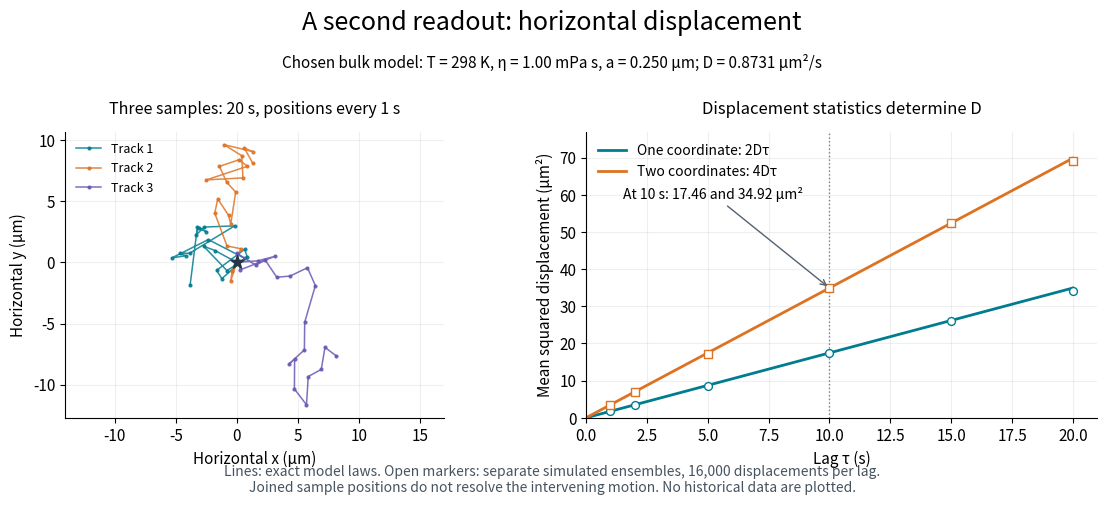

Write Python code to recreate this figure. (Note: this script raises an exception after producing the figure.)
"""Original independent horizontal-displacement readout, not historical data.

Tested with Python 3.14, matplotlib 3.10.7 and numpy 2.3.5.
Run from _media; output is perrin-brownian-displacement-diffusion.png in CWD.
"""
from pathlib import Path

import matplotlib.pyplot as plt
import numpy as np


def main():
    k_b, temperature, viscosity, radius = 1.380649e-23, 298.0, 1.00e-3, .250e-6
    diffusivity = k_b * temperature / (6 * np.pi * viscosity * radius) * 1e12
    rng = np.random.default_rng(1609)
    plt.rcParams.update({'font.size': 11, 'axes.spines.top': False, 'axes.spines.right': False})
    fig, (tracks, msd) = plt.subplots(1, 2, figsize=(11.6, 5.3), facecolor='white',
                                    gridspec_kw={'width_ratios': [1, 1.35]})
    fig.subplots_adjust(left=.08, right=.97, bottom=.20, top=.74, wspace=.32)
    fig.suptitle('A second readout: horizontal displacement', fontsize=18, y=.97)
    fig.text(.5, .86, 'Chosen bulk model: T = 298 K, η = 1.00 mPa s, a = 0.250 μm; D = %.4f μm²/s' % diffusivity,
             ha='center', fontsize=11)
    colors = ['#007c91', '#dd7223', '#6956b3']
    for j, color in enumerate(colors):
        steps = rng.normal(size=(20, 2)) * np.sqrt(2 * diffusivity)
        positions = np.vstack([np.zeros(2), np.cumsum(steps, axis=0)])
        tracks.plot(positions[:, 0], positions[:, 1], '.-', color=color, lw=1.1, markersize=4,
                    alpha=.85, label=f'Track {j + 1}')
    tracks.scatter([0], [0], marker='*', c='#253746', s=100, zorder=5)
    tracks.set(xlabel='Horizontal x (μm)', ylabel='Horizontal y (μm)')
    tracks.set_aspect('equal', adjustable='datalim')
    tracks.set_title('Three samples: 20 s, positions every 1 s', fontsize=11.5, pad=13)
    tracks.grid(alpha=.2)
    tracks.legend(frameon=False, fontsize=9, loc='upper left')

    tau = np.linspace(0, 20, 300)
    msd.plot(tau, 2 * diffusivity * tau, color=colors[0], lw=2, label='One coordinate: 2Dτ')
    msd.plot(tau, 4 * diffusivity * tau, color=colors[1], lw=2, label='Two coordinates: 4Dτ')
    lags = np.array([1., 2., 5., 10., 15., 20.])
    sample_x, sample_xy = [], []
    # Separate ensembles at each lag; independent of the three tracks and height counts.
    for lag in lags:
        displacement = rng.normal(size=(16000, 2)) * np.sqrt(2 * diffusivity * lag)
        sample_x.append(np.mean(displacement[:, 0]**2))
        sample_xy.append(np.mean(np.sum(displacement**2, axis=1)))
    msd.scatter(lags, sample_x, s=32, facecolor='white', edgecolor=colors[0], zorder=3)
    msd.scatter(lags, sample_xy, s=32, marker='s', facecolor='white', edgecolor=colors[1], zorder=3)
    msd.axvline(10, color='#718096', ls=':', lw=1)
    msd.annotate('At 10 s: 17.46 and 34.92 μm²', xy=(10, 4 * diffusivity * 10),
                 xytext=(1.5, 59), fontsize=10, arrowprops={'arrowstyle': '->', 'color': '#536170'})
    msd.set(xlabel='Lag τ (s)', ylabel='Mean squared displacement (μm²)', xlim=(0, 21), ylim=(0, 77))
    msd.set_title('Displacement statistics determine D', fontsize=12, pad=13)
    msd.legend(frameon=False, fontsize=10, loc='upper left')
    msd.grid(alpha=.2)
    fig.text(.5, .06, 'Lines: exact model laws. Open markers: separate simulated ensembles, 16,000 displacements per lag.\nJoined sample positions do not resolve the intervening motion. No historical data are plotted.',
             ha='center', fontsize=10, color='#47535e')
    output = Path.cwd() / f'{Path(__file__).stem}.png'
    fig.savefig(output, dpi=110, facecolor='white')
    plt.close(fig)
    print(output)


if __name__ == '__main__':
    main()
